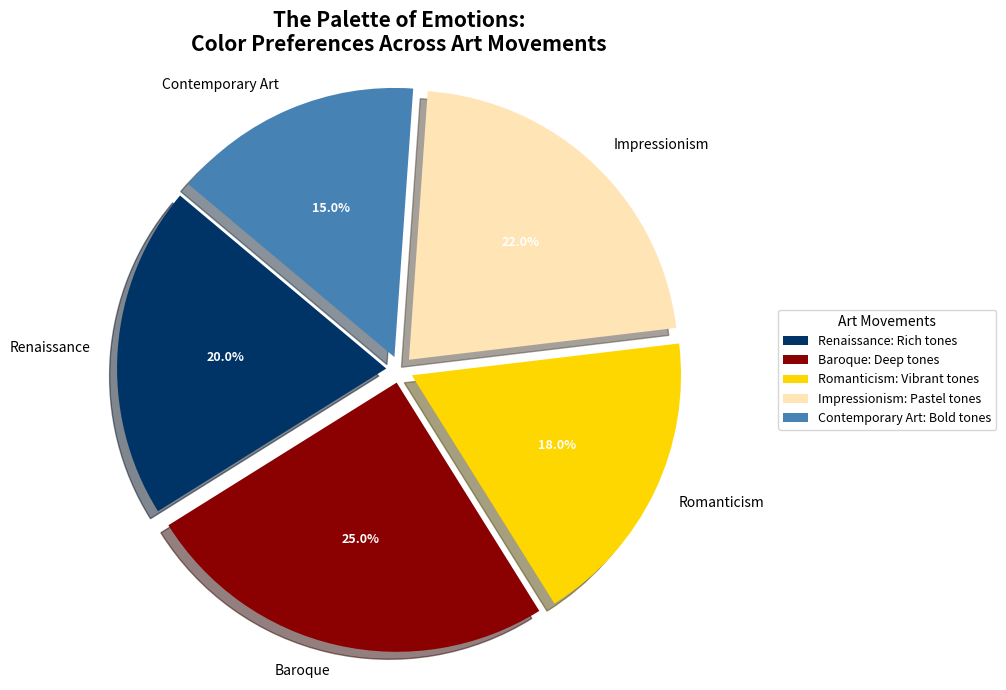

Recreate this plot in Python.
import matplotlib.pyplot as plt

# Define art movements and their corresponding color usage percentages
art_movements = ['Renaissance', 'Baroque', 'Romanticism', 'Impressionism', 'Contemporary Art']
color_usage = [20, 25, 18, 22, 15]  # Sum up to 100

# Colors associated with each art movement
colors = ['#003366', '#8B0000', '#FFD700', '#FFE4B5', '#4682B4']

# Create a standard pie chart
fig, ax = plt.subplots(figsize=(10, 7))
wedges, texts, autotexts = ax.pie(color_usage, labels=art_movements, autopct='%1.1f%%',
                                  startangle=140, colors=colors, shadow=True,
                                  explode=(0.05, 0.05, 0.05, 0.05, 0.05))

# Customize autotexts
plt.setp(autotexts, size=9, weight='bold', color='white')

# Title with artistic flair
plt.title("The Palette of Emotions:\nColor Preferences Across Art Movements", fontsize=15, fontweight='bold')

# Equal aspect ratio ensures that pie is drawn as a circle
ax.axis('equal')  

# Legend with more contextual info
ax.legend(wedges, [f'{movement}: {color} tones' for movement, color in zip(art_movements, ['Rich', 'Deep', 'Vibrant', 'Pastel', 'Bold'])],
          title="Art Movements", loc="center left", bbox_to_anchor=(1, 0, 0.5, 1), fontsize=9)

# Automatically adjust layout
plt.tight_layout()

# Display the plot
plt.show()
